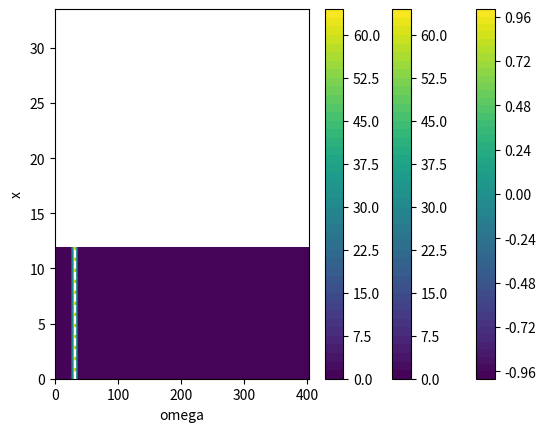

Reproduce this figure in Python. (Note: this script raises an exception after producing the figure.)
import numpy as np
import matplotlib.pyplot as plt
from matplotlib import animation

def plot_2d_animation(x, y, z):
    fig, ax = plt.subplots()
    ax.set_xlim(x.min(), x.max())
    ax.set_ylim(z.min(), z.max())
    line, = ax.plot([], [])
    title = ax.set_title("y = {}".format(y[0]))

    def animate(i):
        line.set_data(x, z[i, :])
        title.set_text("y = {}".format(y[i]))
        return [line, title]

    anim = animation.FuncAnimation(fig, animate, z.shape[0], interval=60)
    plt.show()

def plot_2d_animation(x, y, z):
    pass

tmax = 1
xmax = 12
t = np.linspace(0,tmax,128, endpoint=False)
dt = t[1] - t[0]
x = np.linspace(0,xmax,128, endpoint=False)
dx = x[1] - x[0]

k_resolution = np.pi * 2
k = (np.fft.rfftfreq(x.size, dx)) * k_resolution
wavevector = 3 * k_resolution

omega_resolution = 2 * np.pi
omega_vector = (np.fft.rfftfreq(t.size, dt)) * omega_resolution
omega = 5 * omega_resolution
print("omega", omega, "k", wavevector)

T, X = np.meshgrid(t, x, indexing='ij')
z = np.sin(wavevector*X+omega*T)


plt.contourf(T, X, z, 50)
plt.colorbar()
plt.xlabel("t")
plt.ylabel("x")
plt.show()


space_fft = (np.fft.rfft(z, axis=1))
T_SPACE, K = np.meshgrid(t, k, indexing='ij')
plottable_space_fft = (np.abs(space_fft))
plt.contourf(T_SPACE, K, plottable_space_fft, 50)
plt.ylim(k.min(), k.max())
# import ipdb; ipdb.set_trace()
plt.hlines(wavevector, t.min(), t.max(), colors='w', linestyles="--")
plt.colorbar()
plt.xlabel("t")
plt.ylabel("k")
plt.show()


time_fft = (np.fft.rfft(z, axis=0))
OMEGA, X_TIME = np.meshgrid(omega_vector, x, indexing='ij')
plottable_time_fft = (np.abs(time_fft))
plt.contourf(OMEGA, X_TIME, plottable_time_fft, 50)
plt.vlines(omega, x.min(), x.max(), colors='w', linestyles="--")
plt.colorbar()
plt.xlabel("omega")
plt.ylabel("x")
plt.show()

space_time_fft = np.fft.rfft(np.fft.rfft(z, axis=1), axis=0)
plottable_space_time_fft = (np.abs(space_time_fft))
OMEGA, K = np.meshgrid(omega_vector, k, indexing='ij')
plt.contourf(OMEGA, K, plottable_space_time_fft, 50)
plt.colorbar()
plt.plot([omega], [wavevector], "wo")
plt.xlabel("omega")
plt.ylabel("k")
plt.show()

# omega od k
